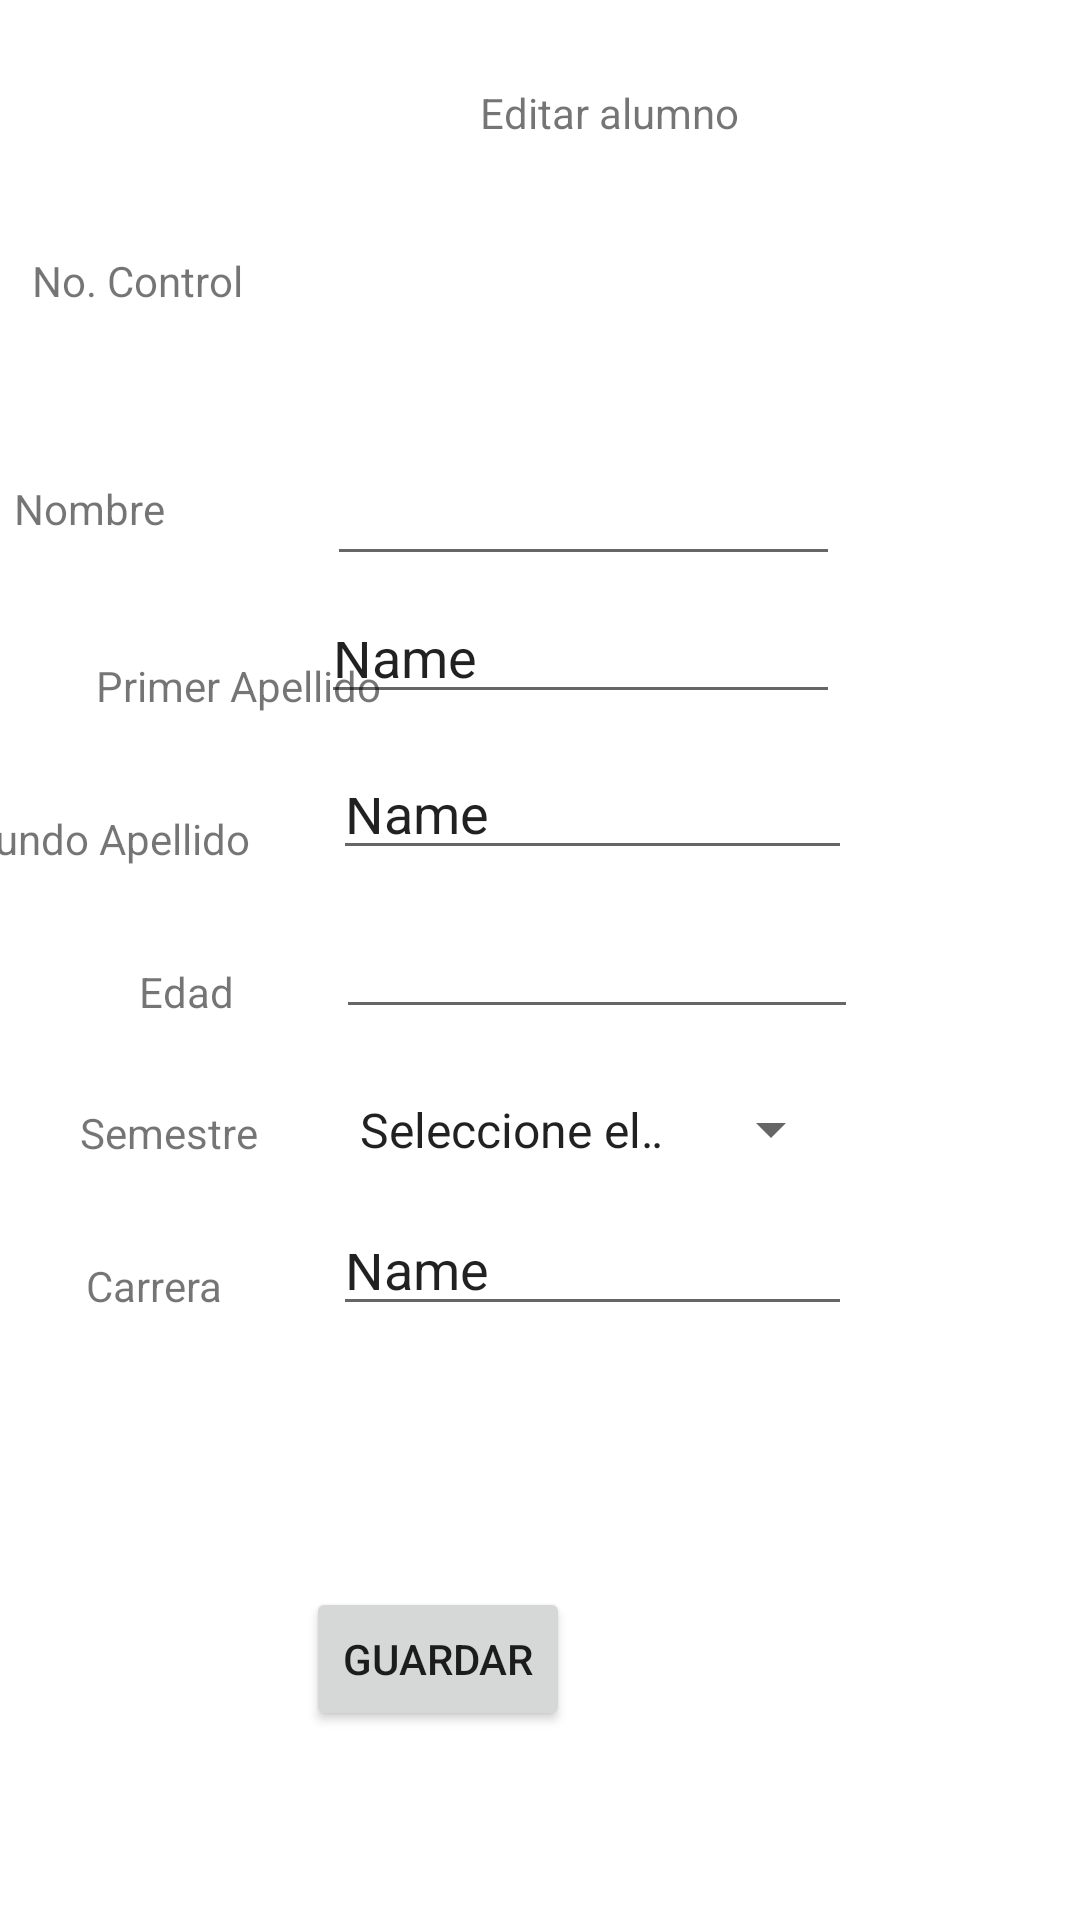

Produce the Android XML layout that renders to this screen, including the resource entries it uses.
<!-- AndroidManifest.xml: application theme Theme.BD_Android_HTTP -->
<!-- res/layout/activity_cambios2.xml -->
<?xml version="1.0" encoding="utf-8"?>
<androidx.constraintlayout.widget.ConstraintLayout
    xmlns:android="http://schemas.android.com/apk/res/android"
    xmlns:app="http://schemas.android.com/apk/res-auto"
    xmlns:tools="http://schemas.android.com/tools"
    android:layout_width="match_parent"
    android:layout_height="match_parent">

    <TextView
        android:id="@+id/textCambios"
        android:layout_width="wrap_content"
        android:layout_height="wrap_content"
        android:layout_marginStart="160dp"
        android:layout_marginTop="28dp"
        android:text="Editar alumno"
        app:layout_constraintStart_toStartOf="parent"
        app:layout_constraintTop_toTopOf="parent" />

    <EditText
        android:id="@+id/EditNombre"
        android:layout_width="171dp"
        android:layout_height="33dp"
        android:layout_marginTop="112dp"
        android:layout_marginEnd="80dp"
        android:ems="10"
        android:inputType="textPersonName"
        app:layout_constraintEnd_toEndOf="parent"
        app:layout_constraintTop_toBottomOf="@+id/textCambios" />

    <TextView
        android:id="@+id/Pruebas"
        android:layout_width="wrap_content"
        android:layout_height="wrap_content"
        android:layout_marginStart="32dp"
        android:layout_marginTop="40dp"
        android:text="Primer Apellido"
        app:layout_constraintStart_toStartOf="parent"
        app:layout_constraintTop_toBottomOf="@+id/textView5" />

    <TextView
        android:id="@+id/textView5"
        android:layout_width="wrap_content"
        android:layout_height="wrap_content"
        android:layout_marginTop="160dp"
        android:layout_marginEnd="54dp"
        android:text="Nombre"
        app:layout_constraintEnd_toStartOf="@+id/EditNombre"
        app:layout_constraintTop_toTopOf="parent" />

    <TextView
        android:id="@+id/NControl"
        android:layout_width="wrap_content"
        android:layout_height="wrap_content"
        android:layout_marginTop="39dp"
        android:layout_marginEnd="187dp"
        app:layout_constraintEnd_toEndOf="parent"
        app:layout_constraintTop_toBottomOf="@+id/textCambios" />

    <TextView
        android:id="@+id/textView7"
        android:layout_width="wrap_content"
        android:layout_height="wrap_content"
        android:layout_marginTop="84dp"
        android:layout_marginEnd="92dp"
        android:text="No. Control"
        app:layout_constraintEnd_toStartOf="@+id/NControl"
        app:layout_constraintTop_toTopOf="parent" />

    <EditText
        android:id="@+id/EditPrimerAp"
        android:layout_width="173dp"
        android:layout_height="34dp"
        android:layout_marginTop="12dp"
        android:layout_marginEnd="80dp"
        android:ems="10"
        android:inputType="textPersonName"
        android:text="Name"
        app:layout_constraintEnd_toEndOf="parent"
        app:layout_constraintTop_toBottomOf="@+id/EditNombre" />

    <EditText
        android:id="@+id/EditSegundoAp"
        android:layout_width="173dp"
        android:layout_height="34dp"
        android:layout_marginTop="64dp"
        android:layout_marginEnd="76dp"
        android:ems="10"
        android:inputType="textPersonName"
        android:text="Name"
        app:layout_constraintEnd_toEndOf="parent"
        app:layout_constraintTop_toBottomOf="@+id/EditNombre" />

    <EditText
        android:id="@+id/editCarrera"
        android:layout_width="173dp"
        android:layout_height="34dp"
        android:layout_marginTop="216dp"
        android:layout_marginEnd="76dp"
        android:ems="10"
        android:inputType="textPersonName"
        android:text="Name"
        app:layout_constraintEnd_toEndOf="parent"
        app:layout_constraintTop_toBottomOf="@+id/EditNombre" />

    <Spinner
        android:id="@+id/spnSemestre"
        android:layout_width="169dp"
        android:layout_height="27dp"
        android:layout_marginTop="20dp"
        android:layout_marginEnd="79dp"
        android:entries="@array/Semestre"
        app:layout_constraintEnd_toEndOf="parent"
        app:layout_constraintTop_toBottomOf="@+id/EditEdad" />

    <Button
        android:id="@+id/btnGuardar"
        android:layout_width="wrap_content"
        android:layout_height="wrap_content"
        android:layout_marginTop="87dp"
        android:layout_marginEnd="170dp"
        android:text="Guardar"
        app:layout_constraintEnd_toEndOf="parent"
        app:layout_constraintTop_toBottomOf="@+id/editCarrera" />

    <TextView
        android:id="@+id/textView8"
        android:layout_width="wrap_content"
        android:layout_height="wrap_content"
        android:layout_marginTop="32dp"
        android:layout_marginEnd="28dp"
        android:text="Segundo Apellido"
        app:layout_constraintEnd_toStartOf="@+id/EditSegundoAp"
        app:layout_constraintTop_toBottomOf="@+id/Pruebas" />

    <TextView
        android:id="@+id/textView9"
        android:layout_width="wrap_content"
        android:layout_height="wrap_content"
        android:layout_marginTop="32dp"
        android:layout_marginEnd="34dp"
        android:text="Edad"
        app:layout_constraintEnd_toStartOf="@+id/EditEdad"
        app:layout_constraintTop_toBottomOf="@+id/textView8" />

    <EditText
        android:id="@+id/EditEdad"
        android:layout_width="174dp"
        android:layout_height="36dp"
        android:layout_marginTop="17dp"
        android:layout_marginEnd="74dp"
        android:ems="10"
        android:inputType="number"
        app:layout_constraintEnd_toEndOf="parent"
        app:layout_constraintTop_toBottomOf="@+id/EditSegundoAp" />

    <TextView
        android:id="@+id/textView10"
        android:layout_width="wrap_content"
        android:layout_height="wrap_content"
        android:layout_marginTop="28dp"
        android:layout_marginEnd="26dp"
        android:text="Semestre"
        app:layout_constraintEnd_toStartOf="@+id/spnSemestre"
        app:layout_constraintTop_toBottomOf="@+id/textView9" />

    <TextView
        android:id="@+id/textView11"
        android:layout_width="wrap_content"
        android:layout_height="wrap_content"
        android:layout_marginTop="32dp"
        android:layout_marginEnd="37dp"
        android:text="Carrera"
        app:layout_constraintEnd_toStartOf="@+id/editCarrera"
        app:layout_constraintTop_toBottomOf="@+id/textView10" />
</androidx.constraintlayout.widget.ConstraintLayout>
<!-- resources referenced by this layout -->
<resources>
  <string-array name="Semestre">
          <item>Seleccione el semestre...</item>
          <item>1</item>
          <item>2</item>
          <item>3</item>
          <item>4</item>
          <item>5</item>
          <item>6</item>
          <item>7</item>
          <item>8</item>
          <item>9</item>
      </string-array>
  <style name="Theme.BD_Android_HTTP" parent="Theme.MaterialComponents.DayNight.DarkActionBar">
          
          <item name="colorPrimary">@color/purple_500</item>
          <item name="colorPrimaryVariant">@color/purple_700</item>
          <item name="colorOnPrimary">@color/white</item>
          
          <item name="colorSecondary">@color/teal_200</item>
          <item name="colorSecondaryVariant">@color/teal_700</item>
          <item name="colorOnSecondary">@color/black</item>
          
          <item name="android:statusBarColor" tools:targetApi="l">?attr/colorPrimaryVariant</item>
          
      </style>
  <!-- not gathered from this repository: default colours our renderer supplied (Android Studio template values) -->
  <color name="purple_500">#FF6200EE</color>
  <color name="purple_700">#FF3700B3</color>
  <color name="teal_200">#FF03DAC5</color>
  <color name="teal_700">#FF018786</color>
  <color name="black">#FF000000</color>
  <color name="white">#FFFFFFFF</color>
</resources>
